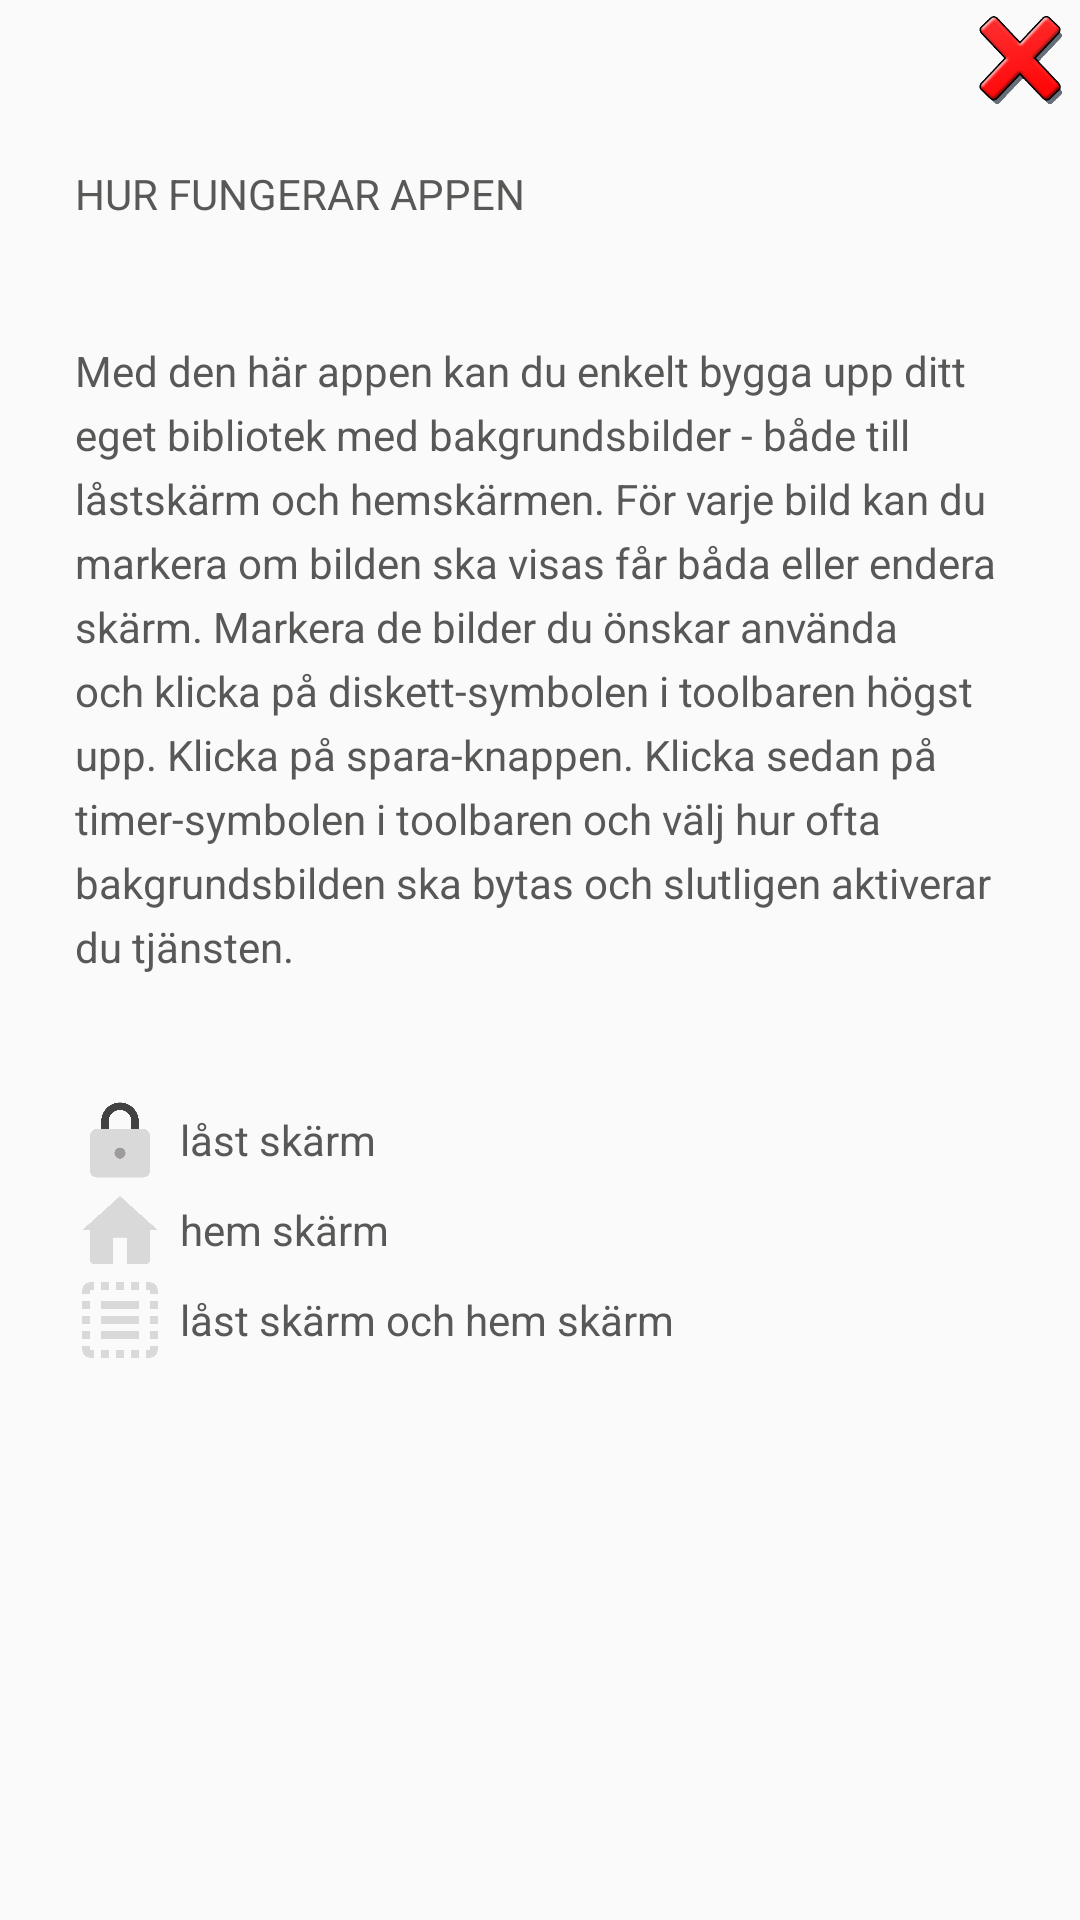

Produce the Android XML layout that renders to this screen, including the resource entries it uses.
<!-- AndroidManifest.xml: application theme MaterialTheme -->
<!-- res/layout/help_fragment_content_layout.xml -->
<?xml version="1.0" encoding="utf-8"?>
<ScrollView xmlns:android="http://schemas.android.com/apk/res/android"
    android:layout_width="match_parent"
    android:layout_height="match_parent"
    >

    <LinearLayout
        android:orientation="vertical"
        android:layout_width="match_parent"
        android:layout_height="match_parent"
        android:layout_margin="5dp"
        >

        <ImageView
            android:layout_width="@dimen/fragment_cross_dimen"
            android:layout_height="@dimen/fragment_cross_dimen"
            android:layout_gravity="top|right"
            android:src="@drawable/cross"
            android:onClick="onDismissFragment"
            />

        <TextView
            android:layout_width="wrap_content"
            android:layout_height="wrap_content"
            android:layout_margin="20dp"
            android:text="@string/help_fragment_title"
            android:textColor="@color/fragmentTextColor"
            />

        <TextView
            android:layout_width="wrap_content"
            android:layout_height="wrap_content"
            android:layout_margin="20dp"
            android:lineSpacingExtra="@dimen/line_space"
            android:text="@string/help_fragment_intro_text"
            android:textColor="@color/fragmentTextColor"
            />

        <GridLayout
            android:layout_width="wrap_content"
            android:layout_height="wrap_content"
            android:layout_margin="20dp"
            android:columnCount="2"
            android:rowCount="3"
            >

            
            <ImageView
                android:layout_width="@dimen/help_fragment_symbol_dimen"
                android:layout_height="@dimen/help_fragment_symbol_dimen"
                android:src="@drawable/locked"
                />

            <TextView
                android:layout_width="wrap_content"
                android:layout_height="wrap_content"
                android:layout_gravity="center_vertical"
                android:layout_marginLeft="@dimen/help_fragment_symbol_margin_left"
                android:text="@string/help_fragment_locked_symbol_text"
                android:textColor="@color/fragmentTextColor"
                />

            
            <ImageView
                android:layout_width="@dimen/help_fragment_symbol_dimen"
                android:layout_height="@dimen/help_fragment_symbol_dimen"
                android:src="@drawable/home"
                />
    '
            <TextView
                android:layout_width="wrap_content"
                android:layout_height="wrap_content"
                android:layout_gravity="center_vertical"
                android:layout_marginLeft="@dimen/help_fragment_symbol_margin_left"
                android:text="@string/help_fragment_home_symbol_text"
                android:textColor="@color/fragmentTextColor"
                />

            
            <ImageView
                android:layout_width="@dimen/help_fragment_symbol_dimen"
                android:layout_height="@dimen/help_fragment_symbol_dimen"
                android:src="@drawable/all"
                />

            <TextView
                android:layout_width="wrap_content"
                android:layout_height="wrap_content"
                android:layout_gravity="center_vertical"
                android:layout_marginLeft="@dimen/help_fragment_symbol_margin_left"
                android:text="@string/help_fragment_all_symbol_text"
                android:textColor="@color/fragmentTextColor"
                />
        </GridLayout>

    </LinearLayout>
</ScrollView>
<!-- resources referenced by this layout -->
<resources>
  <color name="fragmentTextColor">#595857</color>
  <dimen name="fragment_cross_dimen">30dp</dimen>
  <dimen name="help_fragment_symbol_dimen">30dp</dimen>
  <dimen name="help_fragment_symbol_margin_left">5dp</dimen>
  <dimen name="line_space">5dp</dimen>
  <!-- drawable all: png bitmap (drawable, 4993 bytes) -->
  <!-- drawable cross: png bitmap (drawable, 51061 bytes) -->
  <!-- drawable home: png bitmap (drawable, 5401 bytes) -->
  <!-- drawable locked: png bitmap (drawable, 9691 bytes) -->
  <string name="help_fragment_all_symbol_text">låst skärm och hem skärm</string>
  <string name="help_fragment_home_symbol_text">hem skärm</string>
  <string name="help_fragment_intro_text">Med den här appen kan du enkelt bygga upp ditt eget bibliotek
          med bakgrundsbilder - både till låstskärm och hemskärmen. För varje bild kan du markera om
          bilden ska visas får båda eller endera skärm. Markera de bilder du önskar använda och klicka
          på diskett-symbolen i toolbaren högst upp. Klicka på spara-knappen. Klicka sedan på timer-symbolen
          i toolbaren och välj hur ofta bakgrundsbilden ska bytas och slutligen aktiverar du tjänsten.
  
      </string>
  <string name="help_fragment_locked_symbol_text">låst skärm</string>
  <string name="help_fragment_title">HUR FUNGERAR APPEN</string>
  <style name="MaterialTheme" parent="ParentMaterialTheme">
  
  
      </style>
  <style name="ParentMaterialTheme" parent="Theme.AppCompat.Light.NoActionBar">
          
          <item name="colorPrimary">@color/colorPrimary</item>
          <item name="colorPrimaryDark">@color/colorPrimaryDark</item>
          <item name="colorAccent">@color/colorAccent</item>
      </style>
  <color name="colorPrimary">#01579b</color>
  <color name="colorPrimaryDark">#002f6c</color>
  <color name="colorAccent">#002f6c</color>
</resources>
